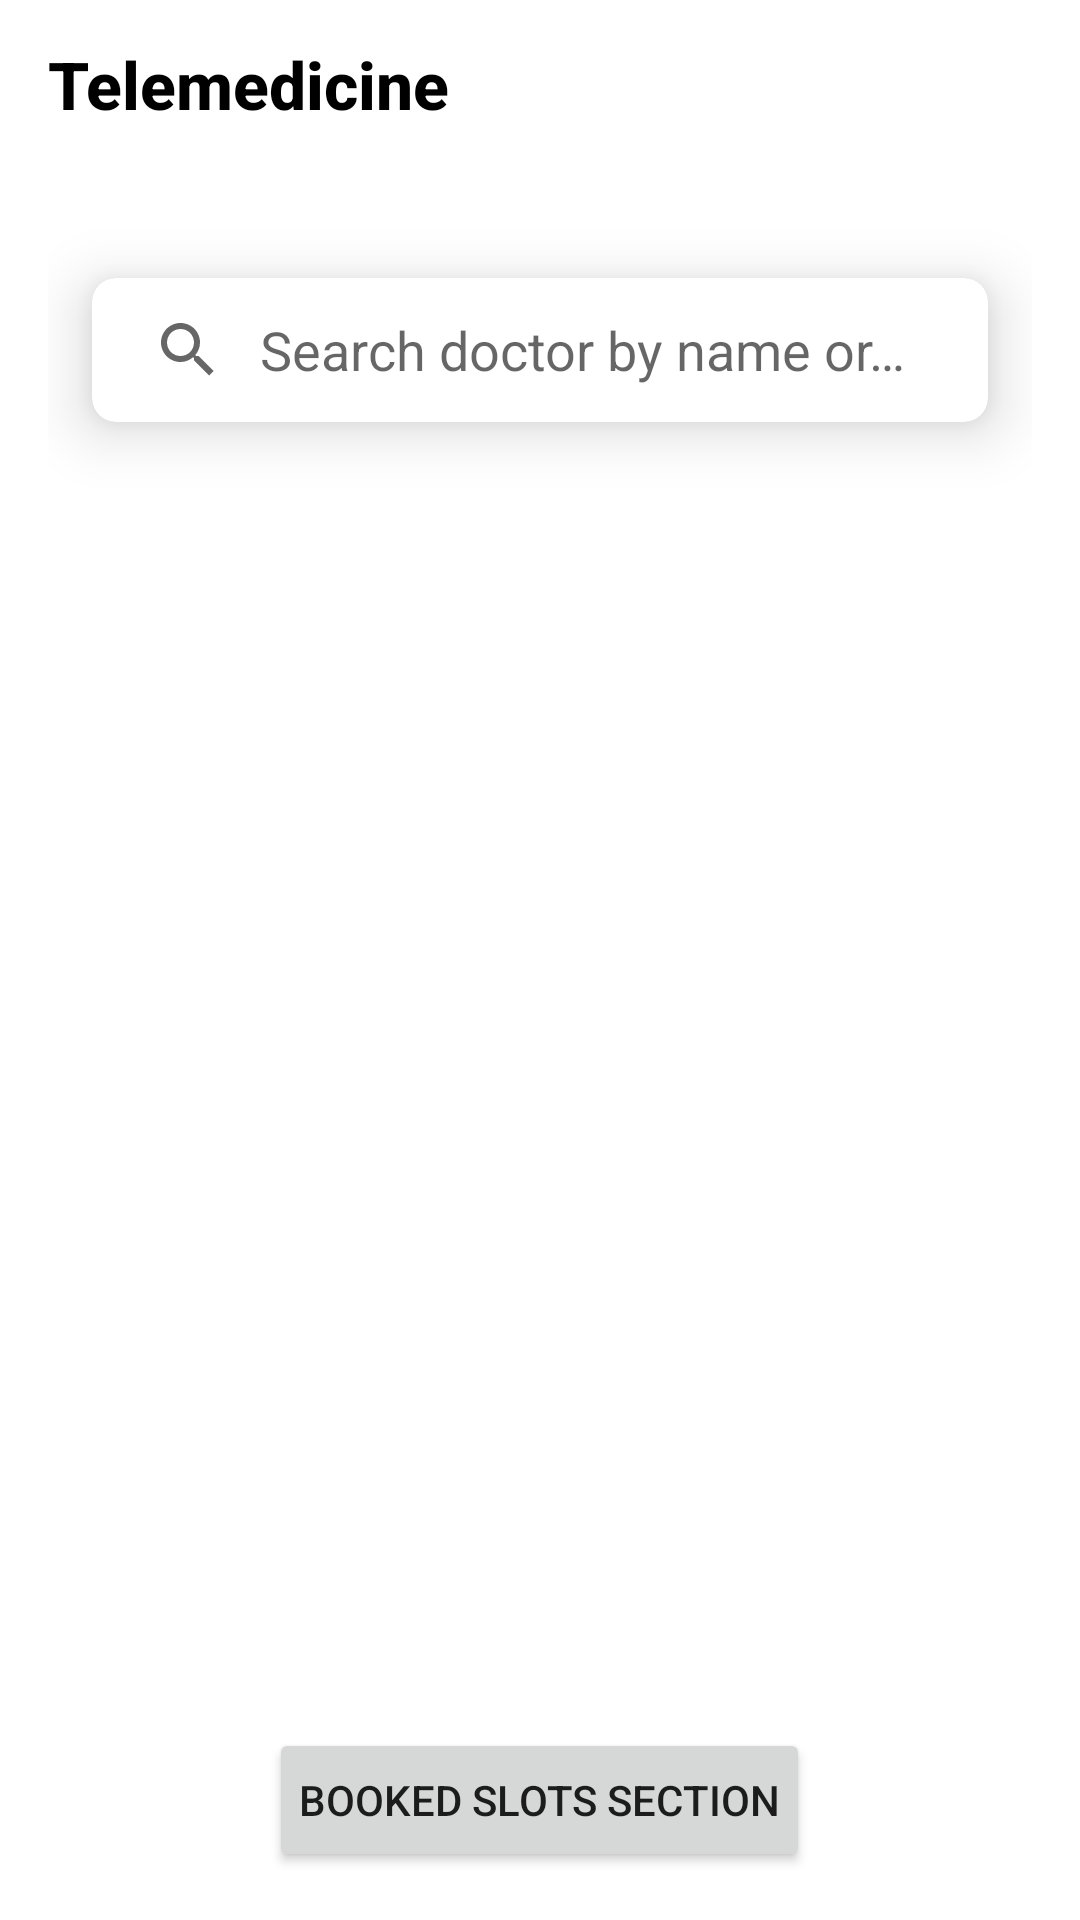

Reconstruct the res/layout file that produces this screen, plus the resources it refers to.
<!-- AndroidManifest.xml: application theme Theme.TelemedicineApp -->
<!-- res/layout/fragment_home.xml -->
<?xml version="1.0" encoding="utf-8"?>
<androidx.constraintlayout.widget.ConstraintLayout xmlns:android="http://schemas.android.com/apk/res/android"
    xmlns:app="http://schemas.android.com/apk/res-auto"
    xmlns:tools="http://schemas.android.com/tools"
    android:id="@+id/main"
    android:layout_width="match_parent"
    android:layout_height="match_parent"
    tools:context=".ui.HomeFragment">

    <androidx.appcompat.widget.Toolbar
        android:id="@+id/homeToolbar"
        android:layout_width="match_parent"
        android:layout_height="wrap_content"
        android:background="@color/white"
        android:theme="@style/ThemeOverlay.AppCompat.Dark.ActionBar"
        app:layout_constraintEnd_toEndOf="parent"
        app:layout_constraintStart_toStartOf="parent"
        app:layout_constraintTop_toTopOf="parent"
        app:popupTheme="@style/ThemeOverlay.AppCompat.Light"
        app:title="Telemedicine"
        app:titleTextAppearance="@style/ToolbarTitleText"
        app:titleTextColor="@color/black" />

    <ScrollView
        android:id="@+id/productsLayout"
        android:layout_width="match_parent"
        android:layout_height="0dp"
        android:fillViewport="true"
        app:layout_constraintBottom_toTopOf="@id/bookedSlotsLayout"
        app:layout_constraintTop_toBottomOf="@id/homeToolbar">

        <LinearLayout
            android:layout_width="match_parent"
            android:layout_height="wrap_content"
            android:orientation="vertical"
            android:padding="16dp">

            <com.google.android.material.card.MaterialCardView
                android:id="@+id/materialCardView"
                android:layout_width="match_parent"
                android:layout_height="wrap_content"
                app:cardCornerRadius="8dp"
                app:cardElevation="12dp"
                app:cardUseCompatPadding="true">

                <androidx.appcompat.widget.SearchView
                    android:id="@+id/doctorSearchView"
                    android:layout_width="match_parent"
                    android:layout_height="wrap_content"
                    app:iconifiedByDefault="false"
                    app:queryBackground="@android:color/transparent"
                    app:queryHint="Search doctor by name or speciality" />

            </com.google.android.material.card.MaterialCardView>

            <androidx.recyclerview.widget.RecyclerView
                android:id="@+id/doctorsListRecyclerView"
                android:layout_width="match_parent"
                android:layout_height="wrap_content"
                android:layout_marginTop="10dp"
                tools:listitem="@layout/individual_doctor" />
        </LinearLayout>

    </ScrollView>

    <LinearLayout
        android:id="@+id/bookedSlotsLayout"
        android:layout_width="match_parent"
        android:layout_height="wrap_content"
        android:gravity="center"
        android:orientation="vertical"
        android:padding="16dp"
        app:layout_constraintBottom_toBottomOf="parent"
        app:layout_constraintEnd_toEndOf="parent"
        app:layout_constraintStart_toStartOf="parent">

        <Button
            android:id="@+id/bookedSlotsButton"
            android:layout_width="wrap_content"
            android:layout_height="wrap_content"
            android:padding="10dp"
            android:text="Booked Slots Section" />

    </LinearLayout>

</androidx.constraintlayout.widget.ConstraintLayout>
<!-- res/layout/individual_doctor.xml (included above) -->
<?xml version="1.0" encoding="utf-8"?>
<com.google.android.material.card.MaterialCardView xmlns:android="http://schemas.android.com/apk/res/android"
    xmlns:tools="http://schemas.android.com/tools"
    android:id="@+id/main"
    android:layout_width="match_parent"
    android:layout_height="wrap_content"
    android:layout_margin="12dp"
    tools:context=".ui.HomeFragment">

    <RelativeLayout
        android:id="@+id/individualDoctorLayout"
        android:layout_width="match_parent"
        android:layout_height="wrap_content"
        android:padding="10dp">

        <LinearLayout
            android:layout_width="match_parent"
            android:layout_height="wrap_content"
            android:layout_alignParentStart="true"
            android:layout_toStartOf="@+id/viewDetailsIcon"
            android:orientation="vertical"
            android:padding="5dp">

            <TextView
                android:id="@+id/doctorName"
                android:layout_width="wrap_content"
                android:layout_height="wrap_content"
                android:text="Doctor Name"
                android:textColor="@color/black"
                android:textSize="22sp"
                android:textStyle="bold" />

            <TextView
                android:id="@+id/doctorCategory"
                android:layout_width="wrap_content"
                android:layout_height="wrap_content"
                android:layout_marginTop="10dp"
                android:text="Category"
                android:textColor="@color/black"
                android:textSize="20sp" />

            <TextView
                android:id="@+id/doctorLocation"
                android:layout_width="wrap_content"
                android:layout_height="wrap_content"
                android:layout_marginTop="10dp"
                android:text="Location"
                android:textColor="@color/black"
                android:textSize="20sp" />

        </LinearLayout>

        <ImageView
            android:id="@+id/viewDetailsIcon"
            android:layout_width="40dp"
            android:layout_height="40dp"
            android:layout_alignParentEnd="true"
            android:layout_centerVertical="true"
            android:layout_marginEnd="10dp"
            android:alpha="0.5"
            android:clickable="true"
            android:contentDescription="VIEWDETAILS"
            android:src="@drawable/view_details" />

    </RelativeLayout>

</com.google.android.material.card.MaterialCardView>
<!-- resources referenced by this layout -->
<resources>
  <style name="ToolbarTitleText" parent="TextAppearance.Widget.AppCompat.Toolbar.Title">
          <item name="android:textSize">22sp</item>
          <item name="android:textColor">@color/black</item>
          <item name="android:textStyle">bold</item>
      </style>
  <style name="Theme.TelemedicineApp" parent="Theme.MaterialComponents.DayNight.NoActionBar">
          
          <item name="colorPrimary">@color/lavender</item>
          <item name="colorPrimaryVariant">@color/lavender</item>
          <item name="colorOnPrimary">@color/white</item>
          
          <item name="colorSecondary">@color/teal_200</item>
          <item name="colorSecondaryVariant">@color/teal_700</item>
          <item name="colorOnSecondary">@color/black</item>
          
          <item name="android:statusBarColor">?attr/colorPrimaryVariant</item>
          
      </style>
  <!-- not gathered from this repository: default colours our renderer supplied (Android Studio template values) -->
  <color name="teal_200">#FF03DAC5</color>
  <color name="teal_700">#FF018786</color>
  <color name="black">#FF000000</color>
  <color name="white">#FFFFFFFF</color>
</resources>
